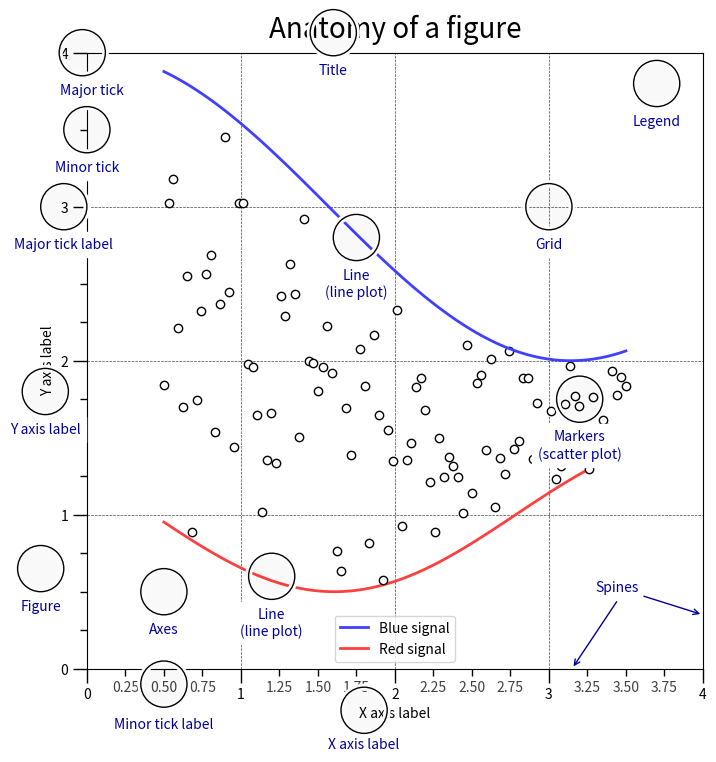

Recreate this plot in Python. (Note: this script raises an exception after producing the figure.)
# ----------------------------------------------------------------------------
# Title:   Scientific Visualisation - Python & Matplotlib
# Author:  Nicolas P. Rougier
# License: BSD
# ----------------------------------------------------------------------------
import numpy as np
import matplotlib.pyplot as plt
from matplotlib.ticker import AutoMinorLocator, MultipleLocator, FuncFormatter

np.random.seed(123)

X = np.linspace(0.5, 3.5, 100)
Y1 = 3+np.cos(X)
Y2 = 1+np.cos(1+X/0.75)/2
Y3 = np.random.uniform(Y1, Y2, len(X))

fig = plt.figure(figsize=(8, 8))
ax = fig.add_subplot(1, 1, 1, aspect=1)


def minor_tick(x, pos):
    return "" if not x % 1.0 else "%.2f" % x

ax.xaxis.set_major_locator(MultipleLocator(1.000))
ax.xaxis.set_minor_locator(AutoMinorLocator(4))
ax.yaxis.set_major_locator(MultipleLocator(1.000))
ax.yaxis.set_minor_locator(AutoMinorLocator(4))
ax.xaxis.set_minor_formatter(FuncFormatter(minor_tick))

ax.set_xlim(0, 4)
ax.set_ylim(0, 4)

ax.tick_params(which='major', width=1.0)
ax.tick_params(which='major', length=10)
ax.tick_params(which='minor', width=1.0, labelsize=10)
ax.tick_params(which='minor', length=5, labelsize=10, labelcolor='0.25')

ax.grid(linestyle="--", linewidth=0.5, color='.25', zorder=-10)

ax.plot(X, Y1, c=(0.25, 0.25, 1.00), lw=2, label="Blue signal", zorder=10)
ax.plot(X, Y2, c=(1.00, 0.25, 0.25), lw=2, label="Red signal")
ax.plot(X, Y3, linewidth=0,
        marker='o', markerfacecolor='w', markeredgecolor='k')

ax.set_title("Anatomy of a figure", fontsize=20, verticalalignment='bottom')
ax.set_xlabel("X axis label")
ax.set_ylabel("Y axis label")

ax.legend()


def circle(x, y, radius=0.15):
    from matplotlib.patches import Circle
    from matplotlib.patheffects import withStroke
    circle = Circle((x, y), radius, clip_on=False, zorder=10, linewidth=1,
                    edgecolor='black', facecolor=(0, 0, 0, .0125),
                    path_effects=[withStroke(linewidth=5, foreground='w')])
    ax.add_artist(circle)


def text(x, y, text):
    ax.text(x, y, text, backgroundcolor="white",
            # fontname="Yanone Kaffeesatz", fontsize="large",
            ha='center', va='top', weight="regular", color='#000099')


# Minor tick
circle(0.50, -0.10)
text(0.50, -0.32, "Minor tick label")

# Major tick
circle(-0.03, 4.00)
text(0.03, 3.80, "Major tick")

# Minor tick
circle(0.00, 3.50)
text(0.00, 3.30, "Minor tick")

# Major tick label
circle(-0.15, 3.00)
text(-0.15, 2.80, "Major tick label")

# X Label
circle(1.80, -0.27)
text(1.80, -0.45, "X axis label")

# Y Label
circle(-0.27, 1.80)
text(-0.27, 1.6, "Y axis label")

# Title
circle(1.60, 4.13)
text(1.60, 3.93, "Title")

# Blue plot
circle(1.75, 2.80)
text(1.75, 2.60, "Line\n(line plot)")

# Red plot
circle(1.20, 0.60)
text(1.20, 0.40, "Line\n(line plot)")

# Scatter plot
circle(3.20, 1.75)
text(3.20, 1.55, "Markers\n(scatter plot)")

# Grid
circle(3.00, 3.00)
text(3.00, 2.80, "Grid")

# Legend
circle(3.70, 3.80)
text(3.70, 3.60, "Legend")

# Axes
circle(0.5, 0.5)
text(0.5, 0.3, "Axes")

# Figure
circle(-0.3, 0.65)
text(-0.3, 0.45, "Figure")

color = '#000099'
ax.annotate('Spines', xy=(4.0, 0.35), xytext=(3.3, 0.5), color=color,
            weight='regular', # fontsize="large", fontname="Yanone Kaffeesatz",
            arrowprops=dict(arrowstyle='->',
                            connectionstyle="arc3",
                            color=color))

ax.annotate('', xy=(3.15, 0.0), xytext=(3.45, 0.45), color=color,
            weight='regular', # fontsize="large", fontname="Yanone Kaffeesatz",
            arrowprops=dict(arrowstyle='->',
                            connectionstyle="arc3",
                            color=color))

plt.savefig("../figures/anatomy.pdf")
plt.show()
